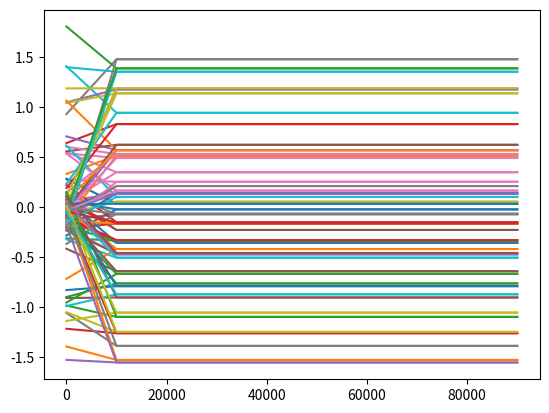

Here is the Python script that generated this plot:
import matplotlib.pyplot as plt
import numpy as np
def weighted_random_kaczmarz(A: np.ndarray, b: np.ndarray, x_init: np.ndarray=None, iterations: int=1000):
    """
    Weighted Randomized Kaczmarz Method.
    A: Coefficient matrix.
    b: Right-hand side vector.
    x_init: Initial guess for the solution.
    iterations: Number of iterations.
    """
    if x_init is None:
        x = np.zeros(A.shape[1])
    else:
        x = x_init

    # Compute the L2 norm of each row and their probabilities
    row_norms = np.linalg.norm(A, axis=1)**2
      # weights based on L2 norm squared / frobenius norm squared
    probabilities = row_norms / np.linalg.norm(A, ord='fro')**2
      # weights based on L2 norm
    #probabilities = row_norms / sum(row_norms)

    for _ in range(iterations):
        # Select a row based on the computed probabilities
        i = np.random.choice(a=len(b), replace=True ,p=probabilities)
        a_i = A[i]
        b_i = b[i]
        # Update the solution vector
        x += ((b_i - np.dot(a_i, x)) / np.linalg.norm(a_i)**2) * a_i

    return x

def standard_kaczmarz(A, b, iterations=1000):
    n = A.shape[1]
    x = np.zeros(n)
    count = 0
    while count < iterations:
        for i in range(len(b)):
            a_i = A[i]
            x += ((b[i] - np.dot(a_i, x)) / np.linalg.norm(a_i)**2) * a_i
            count+=1
    return x

# Create a synthetic linear system
#np.random.seed(42)  # For reproducibility
m, n = 100, 50
A = np.random.randn(m,n)
x_true = np.random.randn(n)
b = A.dot(x_true)

# Run both algorithms
iterations = 40000
x_standard = standard_kaczmarz(A, b, iterations=iterations)
x_random = weighted_random_kaczmarz(A, b, iterations=iterations)

# Evaluate performance
def evaluate(x_pred, x_true):
    error = np.linalg.norm(x_pred - x_true)
    return error

error_standard = evaluate(x_standard, x_true)
error_random = evaluate(x_random, x_true)


#print(f'A: {A} \n b: {b}')
# print(f"Standard Kaczmarz Error: {error_standard}")
# print(f"Random Kaczmarz Error: {error_random}")
# print(f"L2 Norm of A: {np.linalg.norm(A, ord=2)**2}")

x_val = []
y_stand = []
y_rand = []

for i in range(1, 100000, 10000):
    x_val.append(i)
    y_stand.append(standard_kaczmarz(A,b,iterations=i))
    y_rand.append(weighted_random_kaczmarz(A,b,iterations = i))

plt.plot(x_val, y_stand, label = "y1 = standard kaczmarz method")
plt.plot(x_val, y_rand, label = "y2 = random kaczmarz method")